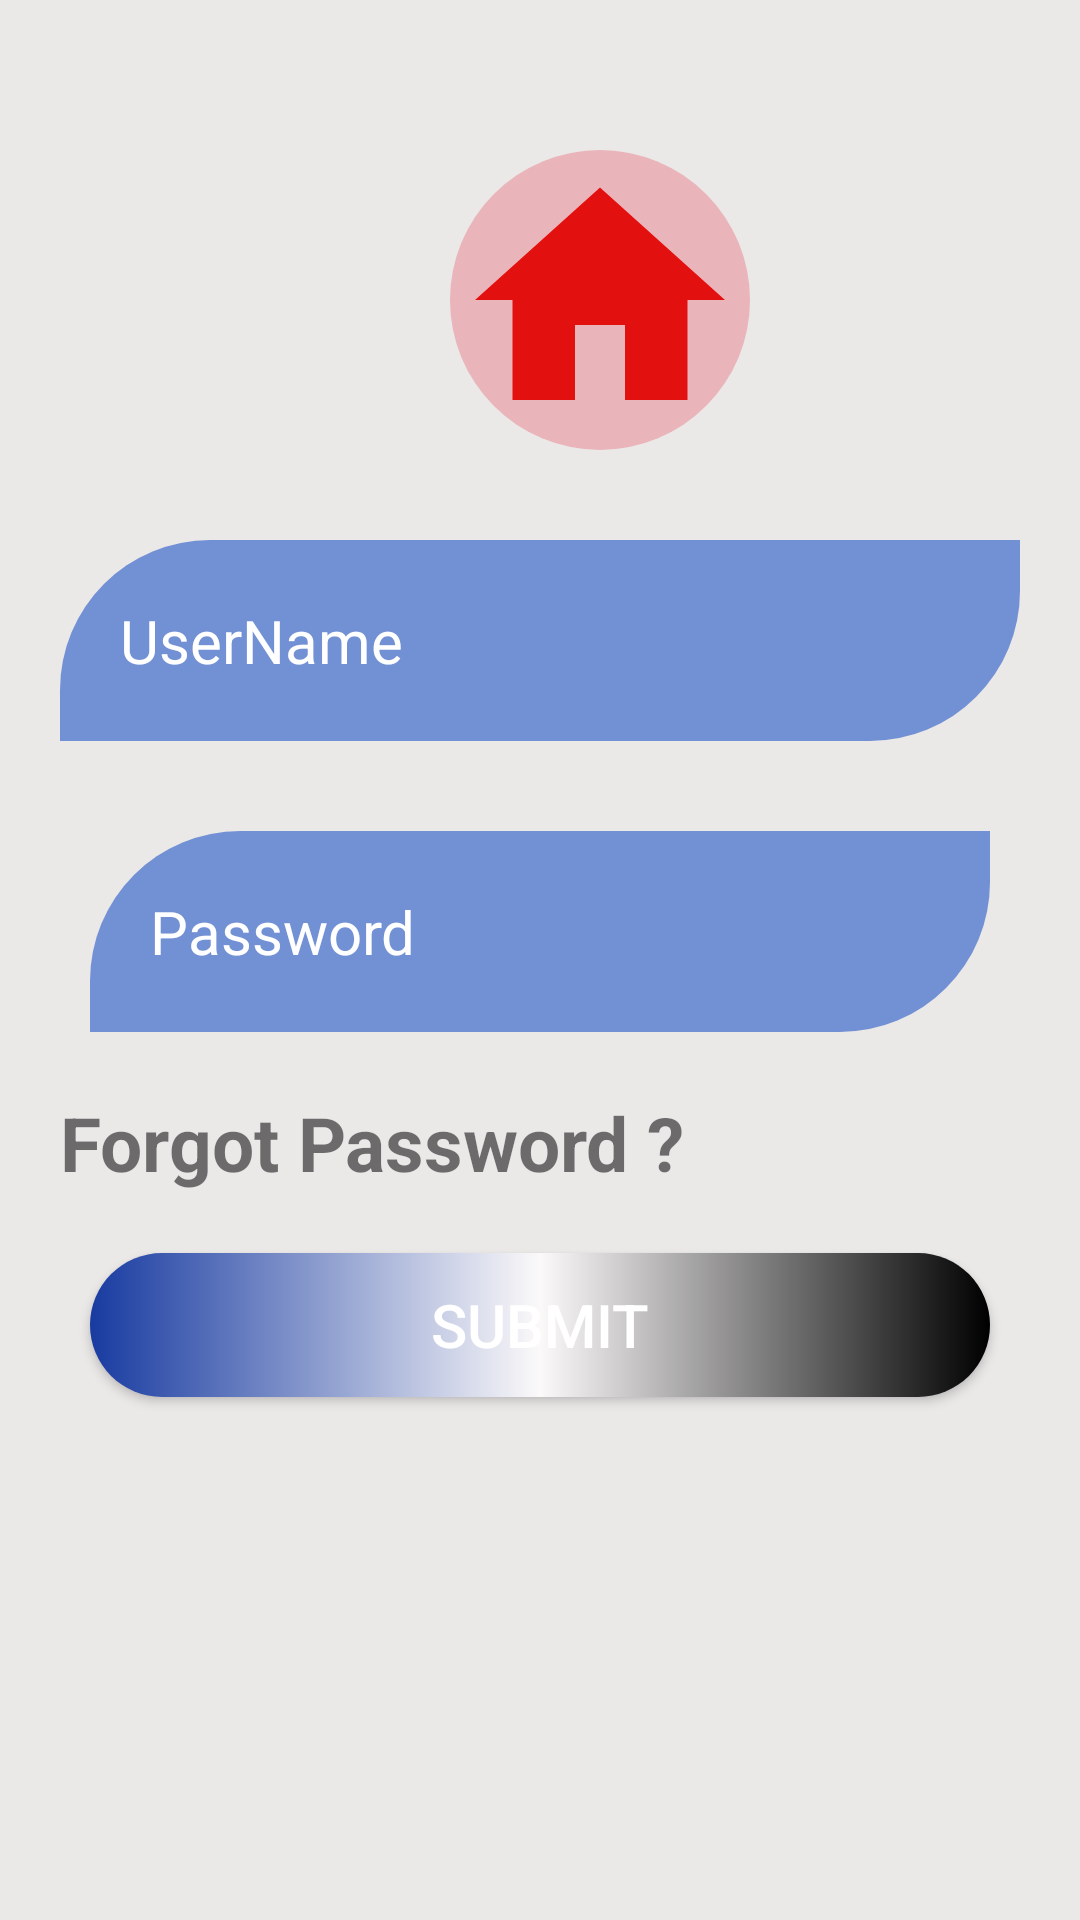

Layout XML and referenced resources for this Android screen:
<!-- AndroidManifest.xml: application theme Theme.App21EFullPyramidFinal -->
<!-- res/layout/activity_login2.xml -->
<?xml version="1.0" encoding="utf-8"?>
<RelativeLayout xmlns:android="http://schemas.android.com/apk/res/android"
    xmlns:app="http://schemas.android.com/apk/res-auto"
    xmlns:tools="http://schemas.android.com/tools"
    android:layout_width="match_parent"
    android:layout_height="match_parent"
    tools:context=".LoginActivity2"
    android:background="#3BA79A9A"
    >

    <ImageView
        android:id="@+id/home_img"
        android:layout_width="100dp"
        android:layout_height="100dp"
        android:layout_marginLeft="150dp"
        android:layout_marginTop="50dp"
        android:background="@drawable/home_bg"
        android:src="@drawable/ic_baseline_home_24"
        />

    <EditText
        android:id="@+id/username"
        android:layout_width="match_parent"
        android:layout_height="wrap_content"
        android:layout_below="@+id/home_img"
        android:layout_marginTop="30dp"
        android:layout_marginHorizontal="20dp"
        android:hint="UserName"
        android:background="@drawable/edt_bg"
        android:padding="20dp"
        android:textColorHint="@color/white"
        android:textSize="20dp"
        />
    <EditText
        android:id="@+id/password"
        android:layout_width="match_parent"
        android:layout_height="wrap_content"
        android:layout_below="@+id/username"
        android:layout_marginTop="30dp"
        android:layout_marginHorizontal="30dp"
        android:background="@drawable/edt_bg"
        android:textColorHint="@color/white"
        android:hint="Password"
        android:padding="20dp"
        android:textSize="20dp"

        />

    <TextView
        android:id="@+id/txt_fp"
        android:layout_width="match_parent"
        android:layout_height="wrap_content"
        android:layout_below="@+id/password"
        android:layout_marginTop="20dp"
        android:layout_marginLeft="20dp"
        android:text="Forgot Password ?"
        android:textSize="25sp"
        android:textStyle="bold" />

    <android.widget.Button
        android:layout_width="match_parent"
        android:layout_height="wrap_content"
        android:layout_below="@+id/txt_fp"
        android:layout_marginHorizontal="30dp"
        android:text="SUBMIT"
        android:textColor="@color/white"
        android:layout_marginTop="20dp"
        android:textSize="20sp"
        android:padding="10dp"
        android:background="@drawable/btn_bg"
        />






</RelativeLayout>
<!-- resources referenced by this layout -->
<resources>
  <color name="white">#FFFFFFFF</color>
  <!-- drawable btn_bg (drawable) -->
  <?xml version="1.0" encoding="utf-8"?>
  <shape xmlns:android="http://schemas.android.com/apk/res/android"
      android:shape="rectangle"
      >
  
      <corners android:radius="30dp"></corners>
  
      <gradient
  
          android:startColor="#000000"
          android:endColor="#183BA1"
          android:centerColor="#FBF9F9"
          android:angle="180"
  
          />
  
  </shape>
  <!-- drawable edt_bg (drawable) -->
  <?xml version="1.0" encoding="utf-8"?>
  <shape xmlns:android="http://schemas.android.com/apk/res/android"
      android:shape="rectangle">
  
      <solid android:color="#B5426DCC"></solid>
      <corners android:bottomRightRadius="50dp" android:topLeftRadius="50dp" />
  
  
  </shape>
  <!-- drawable home_bg (drawable) -->
  <?xml version="1.0" encoding="utf-8"?>
  <shape xmlns:android="http://schemas.android.com/apk/res/android"
      android:shape="oval"
      >
      <corners android:radius="5000dp"></corners>
      <solid android:color="#3DE41327"></solid>
  
  </shape>
  <!-- drawable ic_baseline_home_24 (drawable) -->
  <vector android:height="24dp" android:tint="#E31010"
      android:viewportHeight="24" android:viewportWidth="24"
      android:width="24dp" xmlns:android="http://schemas.android.com/apk/res/android">
      <path android:fillColor="@android:color/white" android:pathData="M10,20v-6h4v6h5v-8h3L12,3 2,12h3v8z"/>
  </vector>
  <style name="Theme.App21EFullPyramidFinal" parent="Theme.MaterialComponents.DayNight.DarkActionBar">
          
          <item name="colorPrimary">@color/purple_500</item>
          <item name="colorPrimaryVariant">@color/purple_700</item>
          <item name="colorOnPrimary">@color/white</item>
          
          <item name="colorSecondary">@color/teal_200</item>
          <item name="colorSecondaryVariant">@color/teal_700</item>
          <item name="colorOnSecondary">@color/black</item>
          
          <item name="android:statusBarColor" tools:targetApi="l">?attr/colorPrimaryVariant</item>
          
      </style>
  <color name="purple_500">#FF6200EE</color>
  <color name="purple_700">#FF3700B3</color>
  <color name="teal_200">#FF03DAC5</color>
  <color name="teal_700">#FF018786</color>
  <color name="black">#FF000000</color>
</resources>
